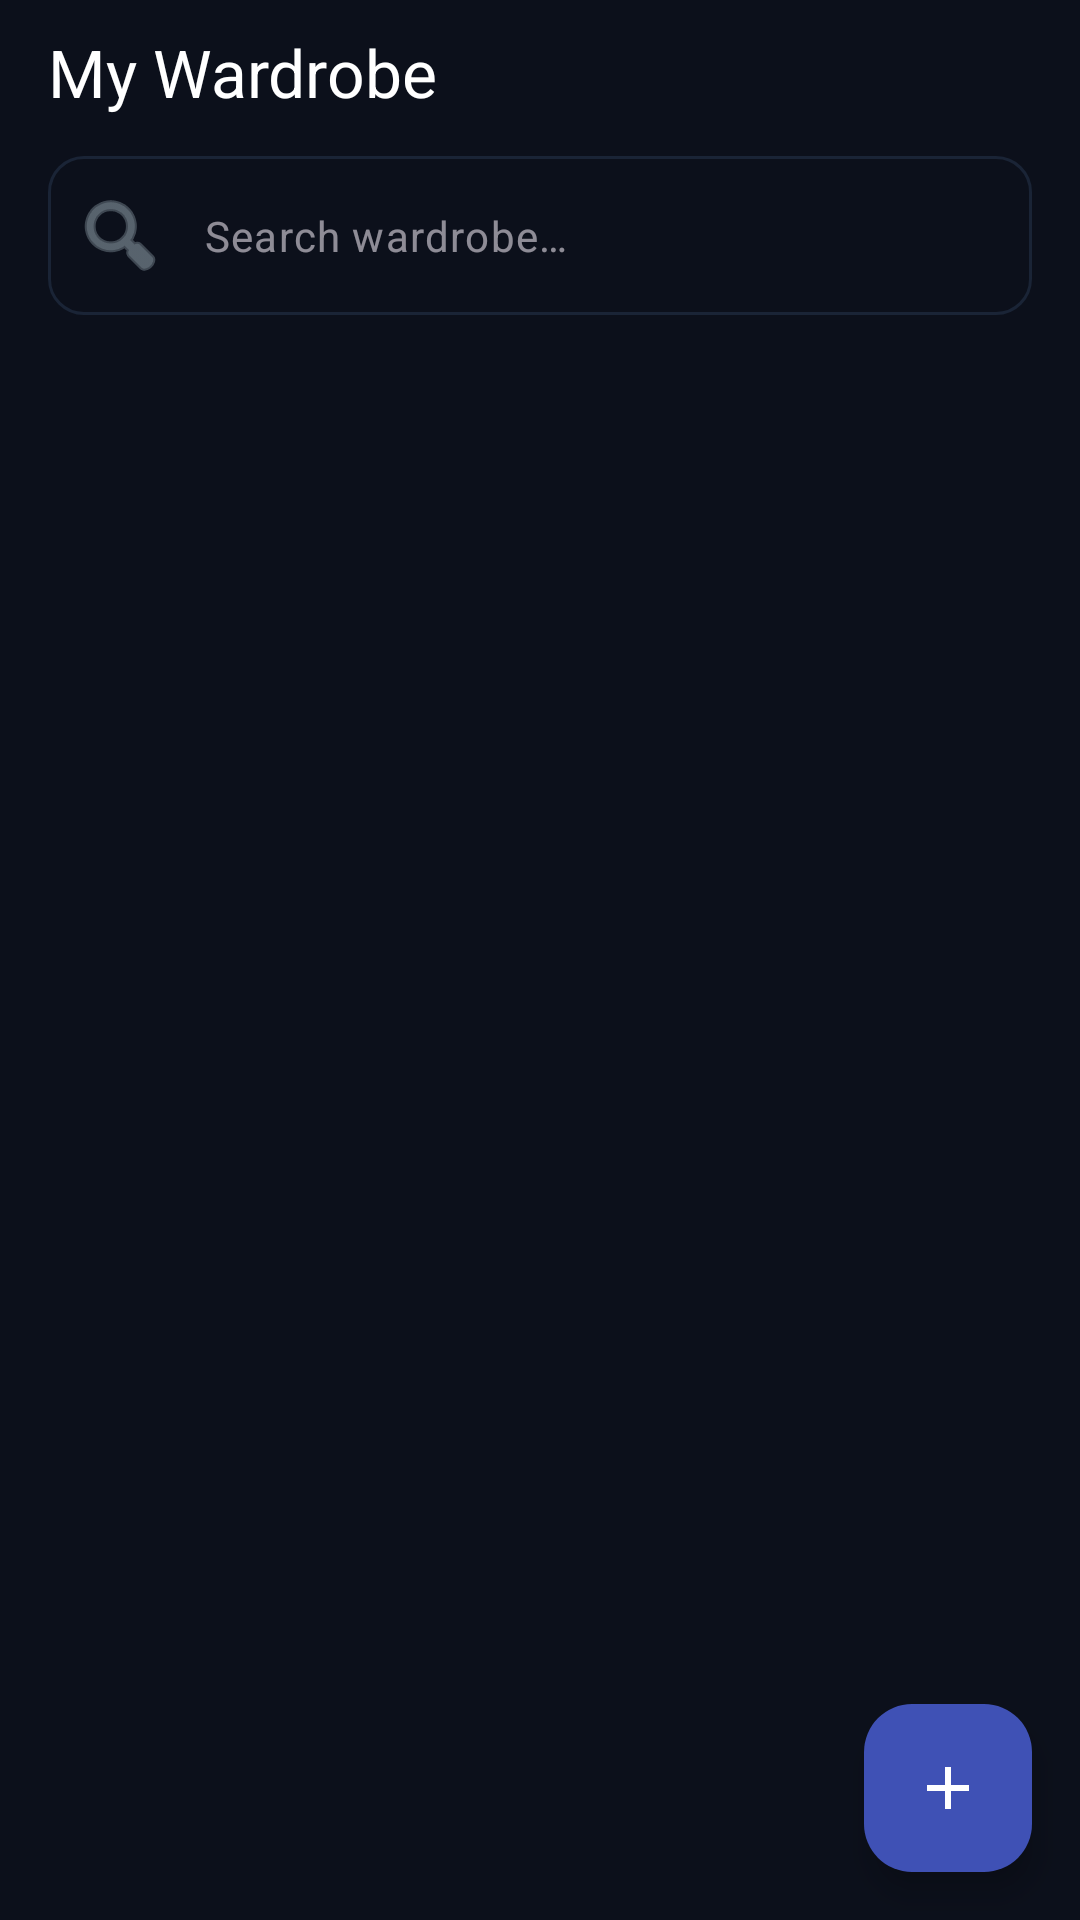

This screen was rendered from an Android layout file. Write that file and the resources it references.
<!-- AndroidManifest.xml: application theme Theme.SmartWardrobe -->
<!-- res/layout/fragment_wardrobe.xml -->
<?xml version="1.0" encoding="utf-8"?>
<androidx.coordinatorlayout.widget.CoordinatorLayout
    xmlns:android="http://schemas.android.com/apk/res/android"
    xmlns:app="http://schemas.android.com/apk/res-auto"
    xmlns:tools="http://schemas.android.com/tools"
    android:layout_width="match_parent"
    android:layout_height="match_parent"
    android:background="?attr/colorSurface">

    
    <LinearLayout
        android:layout_width="match_parent"
        android:layout_height="match_parent"
        android:orientation="vertical">

        
        <com.google.android.material.appbar.MaterialToolbar
            android:id="@+id/toolbar_wardrobe"
            android:layout_width="match_parent"
            android:layout_height="@dimen/toolbar_height"
            android:background="?attr/colorSurface"
            app:title="@string/title_wardrobe"
            app:titleTextColor="?attr/colorOnSurface"
            app:titleTextAppearance="@style/TextAppearance.Material3.TitleLarge" />

        
        <com.google.android.material.textfield.TextInputLayout
            android:id="@+id/layout_search"
            android:layout_width="match_parent"
            android:layout_height="wrap_content"
            android:paddingHorizontal="@dimen/screen_padding"
            android:paddingTop="4dp"
            android:paddingBottom="4dp"
            app:boxCornerRadiusBottomEnd="12dp"
            app:boxCornerRadiusBottomStart="12dp"
            app:boxCornerRadiusTopEnd="12dp"
            app:boxCornerRadiusTopStart="12dp"
            app:startIconDrawable="@android:drawable/ic_menu_search"
            app:hintEnabled="false"
            style="@style/Widget.Material3.TextInputLayout.OutlinedBox">

            <com.google.android.material.textfield.TextInputEditText
                android:id="@+id/edit_search"
                android:layout_width="match_parent"
                android:layout_height="wrap_content"
                android:hint="@string/search_hint"
                android:inputType="text"
                android:maxLines="1"
                android:imeOptions="actionSearch"
                android:textSize="14sp" />

        </com.google.android.material.textfield.TextInputLayout>

        
        <com.google.android.material.card.MaterialCardView
            android:id="@+id/card_weather_status"
            android:layout_width="match_parent"
            android:layout_height="wrap_content"
            android:layout_marginHorizontal="@dimen/screen_padding"
            android:layout_marginTop="6dp"
            android:layout_marginBottom="6dp"
            app:cardCornerRadius="12dp"
            app:strokeWidth="1.5dp"
            app:strokeColor="?attr/colorPrimaryContainer"
            app:cardBackgroundColor="?attr/colorPrimaryContainer"
            android:clickable="true"
            android:focusable="true"
            android:visibility="gone"
            tools:visibility="visible">

            <LinearLayout
                android:layout_width="match_parent"
                android:layout_height="wrap_content"
                android:orientation="horizontal"
                android:gravity="center_vertical"
                android:padding="12dp">

                
                <LinearLayout
                    android:layout_width="0dp"
                    android:layout_height="wrap_content"
                    android:orientation="vertical"
                    android:layout_weight="1">

                    <TextView
                        android:id="@+id/text_wardrobe_weather_title"
                        android:layout_width="wrap_content"
                        android:layout_height="wrap_content"
                        android:text="Weather Loading..."
                        android:textSize="13sp"
                        android:textStyle="bold"
                        android:textColor="?attr/colorOnPrimaryContainer" />

                    <TextView
                        android:id="@+id/text_wardrobe_weather_alert"
                        android:layout_width="wrap_content"
                        android:layout_height="wrap_content"
                        android:text="Filtering wardrobe for local weather..."
                        android:textSize="11sp"
                        android:textColor="?attr/colorOnPrimaryContainer"
                        android:layout_marginTop="2dp" />

                </LinearLayout>

                
                <ImageView
                    android:id="@+id/image_wardrobe_weather_icon"
                    android:layout_width="24dp"
                    android:layout_height="24dp"
                    android:src="@drawable/ic_stylist"
                    app:tint="?attr/colorOnPrimaryContainer"
                    android:contentDescription="Weather Status" />

            </LinearLayout>

        </com.google.android.material.card.MaterialCardView>

        
        <HorizontalScrollView
            android:layout_width="match_parent"
            android:layout_height="wrap_content"
            android:scrollbars="none"
            android:paddingStart="@dimen/screen_padding"
            android:paddingEnd="@dimen/screen_padding"
            android:clipToPadding="false">

            <com.google.android.material.chip.ChipGroup
                android:id="@+id/chip_group_categories"
                android:layout_width="wrap_content"
                android:layout_height="wrap_content"
                android:paddingTop="4dp"
                android:paddingBottom="8dp"
                app:singleSelection="true"
                app:chipSpacingHorizontal="8dp" />

        </HorizontalScrollView>

        
        <androidx.recyclerview.widget.RecyclerView
            android:id="@+id/recycler_wardrobe"
            android:layout_width="match_parent"
            android:layout_height="match_parent"
            android:clipToPadding="false"
            android:paddingBottom="80dp"
            tools:listitem="@layout/item_wardrobe"
            tools:spanCount="2"
            tools:layoutManager="GridLayoutManager" />

        
        <LinearLayout
            android:id="@+id/layout_empty_state"
            android:layout_width="match_parent"
            android:layout_height="match_parent"
            android:orientation="vertical"
            android:gravity="center"
            android:padding="@dimen/screen_padding"
            android:visibility="gone">

            <ImageView
                android:layout_width="120dp"
                android:layout_height="120dp"
                android:src="@drawable/ic_wardrobe"
                android:alpha="0.4"
                android:contentDescription="@string/empty_wardrobe" />

            <TextView
                android:layout_width="wrap_content"
                android:layout_height="wrap_content"
                android:layout_marginTop="24dp"
                android:text="@string/empty_wardrobe_title"
                android:textSize="20sp"
                android:textColor="?attr/colorOnSurface"
                android:textStyle="bold" />

            <TextView
                android:layout_width="wrap_content"
                android:layout_height="wrap_content"
                android:layout_marginTop="8dp"
                android:text="@string/empty_wardrobe_message"
                android:textSize="14sp"
                android:textColor="?attr/colorOnSurfaceVariant"
                android:gravity="center" />

        </LinearLayout>

    </LinearLayout>

    
    <com.google.android.material.floatingactionbutton.FloatingActionButton
        android:id="@+id/fab_add_item"
        android:layout_width="wrap_content"
        android:layout_height="wrap_content"
        android:layout_gravity="bottom|end"
        android:layout_margin="@dimen/fab_margin"
        android:contentDescription="@string/add_item"
        android:src="@drawable/ic_add"
        app:tint="@android:color/white"
        app:backgroundTint="?attr/colorPrimary"
        app:fabSize="normal"
        app:elevation="6dp" />

</androidx.coordinatorlayout.widget.CoordinatorLayout>
<!-- res/layout/item_wardrobe.xml (included above) -->
<?xml version="1.0" encoding="utf-8"?>
<com.google.android.material.card.MaterialCardView
    xmlns:android="http://schemas.android.com/apk/res/android"
    xmlns:app="http://schemas.android.com/apk/res-auto"
    xmlns:tools="http://schemas.android.com/tools"
    android:layout_width="match_parent"
    android:layout_height="wrap_content"
    android:clickable="true"
    android:focusable="true"
    app:cardCornerRadius="@dimen/card_corner_radius"
    app:cardElevation="2dp"
    app:strokeWidth="0dp"
    app:cardBackgroundColor="?attr/colorSurfaceContainerLow">

    <LinearLayout
        android:layout_width="match_parent"
        android:layout_height="wrap_content"
        android:orientation="vertical">

        
        <FrameLayout
            android:layout_width="match_parent"
            android:layout_height="200dp">

            <ImageView
                android:id="@+id/image_item"
                android:layout_width="match_parent"
                android:layout_height="match_parent"
                android:scaleType="centerCrop"
                android:background="?attr/colorSurfaceContainerHighest"
                android:contentDescription="@string/wardrobe_item_image"
                tools:src="@drawable/ic_placeholder_clothing" />

            <ImageButton
                android:id="@+id/button_favorite"
                android:layout_width="40dp"
                android:layout_height="40dp"
                android:layout_gravity="top|end"
                android:layout_margin="8dp"
                android:background="?attr/selectableItemBackgroundBorderless"
                android:src="@drawable/ic_favorite_border"
                android:contentDescription="Favorite Toggle Button"
                app:tint="?attr/colorError" />

        </FrameLayout>

        
        <LinearLayout
            android:layout_width="match_parent"
            android:layout_height="wrap_content"
            android:orientation="vertical"
            android:padding="@dimen/card_padding">

            
            <LinearLayout
                android:layout_width="match_parent"
                android:layout_height="wrap_content"
                android:orientation="horizontal"
                android:gravity="center_vertical">

                
                <TextView
                    android:id="@+id/text_category"
                    android:layout_width="0dp"
                    android:layout_height="wrap_content"
                    android:layout_weight="1"
                    android:textSize="14sp"
                    android:textStyle="bold"
                    android:textColor="?attr/colorOnSurface"
                    android:maxLines="1"
                    android:ellipsize="end"
                    tools:text="T-Shirt" />

                
                <View
                    android:id="@+id/view_color_indicator"
                    android:layout_width="16dp"
                    android:layout_height="16dp"
                    android:layout_marginStart="8dp"
                    android:background="@drawable/shape_color_dot" />

            </LinearLayout>

            
            <TextView
                android:id="@+id/text_fabric_type"
                android:layout_width="match_parent"
                android:layout_height="wrap_content"
                android:layout_marginTop="2dp"
                android:textSize="12sp"
                android:textColor="?attr/colorOnSurfaceVariant"
                android:maxLines="1"
                android:ellipsize="end"
                tools:text="Cotton" />

        </LinearLayout>

    </LinearLayout>

</com.google.android.material.card.MaterialCardView>
<!-- resources referenced by this layout -->
<resources>
  <dimen name="card_corner_radius">12dp</dimen>
  <dimen name="card_padding">12dp</dimen>
  <dimen name="fab_margin">16dp</dimen>
  <dimen name="screen_padding">16dp</dimen>
  <dimen name="toolbar_height">48dp</dimen>
  <!-- drawable ic_add (drawable) -->
  <?xml version="1.0" encoding="utf-8"?>
  <vector xmlns:android="http://schemas.android.com/apk/res/android"
      android:width="24dp"
      android:height="24dp"
      android:viewportWidth="24"
      android:viewportHeight="24">
      <path
          android:fillColor="@android:color/white"
          android:pathData="M19,13h-6v6h-2v-6H5v-2h6V5h2v6h6v2z" />
  </vector>
  <!-- drawable ic_placeholder_clothing (drawable) -->
  <?xml version="1.0" encoding="utf-8"?>
  <vector xmlns:android="http://schemas.android.com/apk/res/android"
      android:width="48dp"
      android:height="48dp"
      android:viewportWidth="24"
      android:viewportHeight="24">
      <path
          android:fillColor="#BDBDBD"
          android:pathData="M21,19V5c0,-1.1 -0.9,-2 -2,-2H5c-1.1,0 -2,0.9 -2,2v14c0,1.1 0.9,2 2,2h14c1.1,0 2,-0.9 2,-2zM8.5,13.5l2.5,3.01L14.5,12l4.5,6H5l3.5,-4.5z" />
  </vector>
  <!-- drawable ic_stylist (drawable) -->
  <?xml version="1.0" encoding="utf-8"?>
  <vector xmlns:android="http://schemas.android.com/apk/res/android"
      android:width="24dp"
      android:height="24dp"
      android:viewportWidth="24"
      android:viewportHeight="24"
      android:tint="?attr/colorOnSurface">
      <path
          android:fillColor="@android:color/white"
          android:pathData="M19,9l1.25,-2.75L23,5l-2.75,-1.25L19,1l-1.25,2.75L15,5l2.75,1.25L19,9zM11.5,9.5L9,4 6.5,9.5 1,12l5.5,2.5L9,20l2.5,-5.5L17,12l-5.5,-2.5zM19,15l-1.25,2.75L15,19l2.75,1.25L19,23l1.25,-2.75L23,19l-2.75,-1.25L19,15z" />
  </vector>
  <!-- drawable ic_wardrobe (drawable) -->
  <?xml version="1.0" encoding="utf-8"?>
  <vector xmlns:android="http://schemas.android.com/apk/res/android"
      android:width="24dp"
      android:height="24dp"
      android:viewportWidth="24"
      android:viewportHeight="24"
      android:tint="?attr/colorOnSurface">
      <path
          android:fillColor="@android:color/white"
          android:pathData="M12,2a3.5,3.5 0,0 0,-3.5 3.5c0,0.59 0.15,1.15 0.41,1.64L3,12l1.5,1.5L12,8.17l7.5,5.33L21,12l-5.91,-4.86c0.26,-0.49 0.41,-1.05 0.41,-1.64A3.5,3.5 0,0 0,12 2zM12,4.5a1,1 0,1 1,0 2,1 1,0 0,1 0,-2zM4,14v6h16v-6H4zM6,16h12v2H6v-2z" />
  </vector>
  <!-- drawable shape_color_dot (drawable) -->
  <?xml version="1.0" encoding="utf-8"?>
  <shape xmlns:android="http://schemas.android.com/apk/res/android"
      android:shape="oval">
      <solid android:color="#808080" />
      <size
          android:width="16dp"
          android:height="16dp" />
  </shape>
  <string name="add_item">Add Item</string>
  <string name="empty_wardrobe">Empty wardrobe</string>
  <string name="empty_wardrobe_message">Tap the + button to add your first clothing item and start building your digital wardrobe!</string>
  <string name="empty_wardrobe_title">Your wardrobe is empty</string>
  <string name="search_hint">Search wardrobe…</string>
  <string name="title_wardrobe">My Wardrobe</string>
  <string name="wardrobe_item_image">Wardrobe item image</string>
  <color name="primary">#3F51B5</color>
  <color name="on_primary">#FFFFFF</color>
  <color name="primary_container">#1A2050</color>
  <color name="on_primary_container">#C5CAF6</color>
  <color name="secondary">#E91E63</color>
  <color name="on_secondary">#FFFFFF</color>
  <color name="secondary_container">#3E001E</color>
  <color name="on_secondary_container">#FFD9E3</color>
  <color name="tertiary">#FFB900</color>
  <color name="on_tertiary">#FFFFFF</color>
  <color name="surface">#0C101B</color>
  <color name="on_surface">#FFFFFF</color>
  <color name="surface_variant">#1A2436</color>
  <color name="on_surface_variant">#8A9AA4</color>
  <color name="surface_card">#121824</color>
  <color name="surface_card_stroke">#1A2436</color>
</resources>
